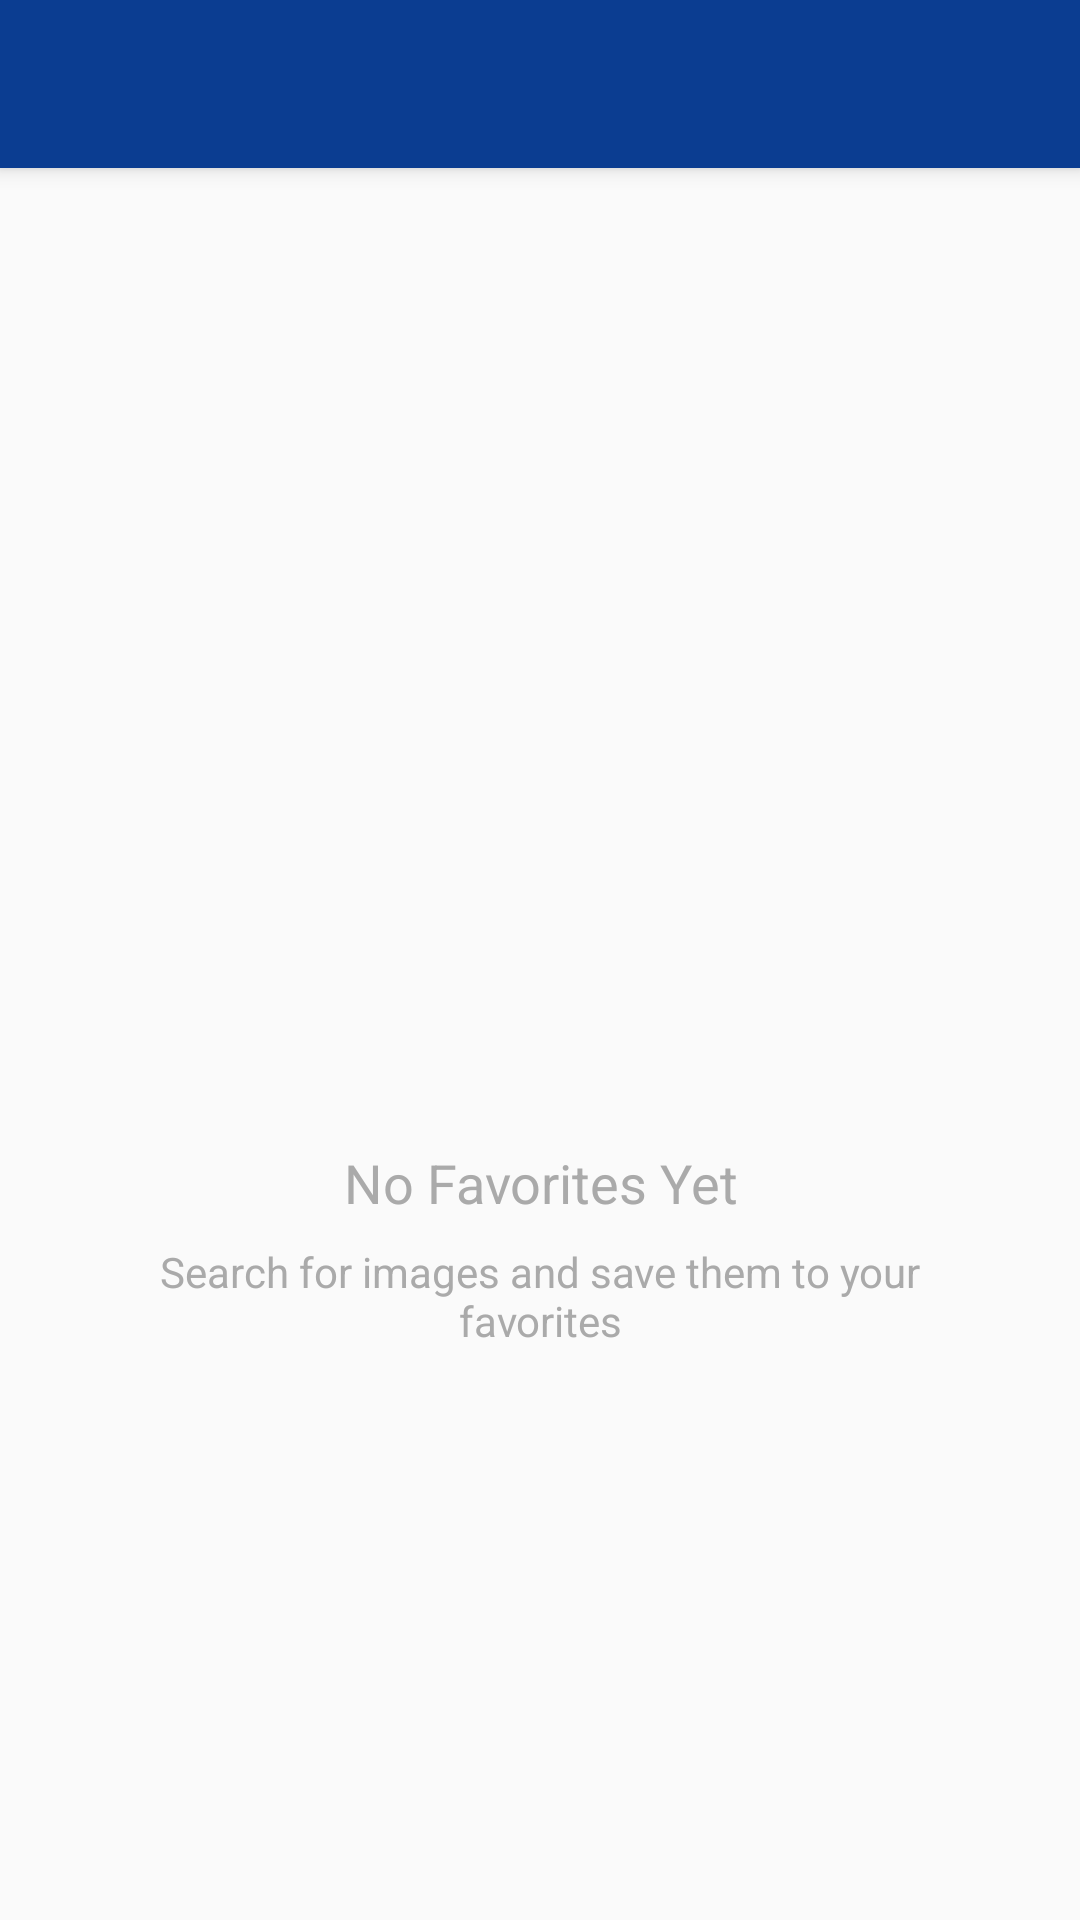

Android layout source for this screen:
<!-- AndroidManifest.xml: application theme Theme.NASAImageOfTheDay -->
<!-- res/layout/activity_favorites.xml -->
<?xml version="1.0" encoding="utf-8"?>
<androidx.coordinatorlayout.widget.CoordinatorLayout
    xmlns:android="http://schemas.android.com/apk/res/android"
    xmlns:app="http://schemas.android.com/apk/res-auto"
    xmlns:tools="http://schemas.android.com/tools"
    android:layout_width="match_parent"
    android:layout_height="match_parent"
    tools:context=".activities.FavoritesActivity">

    <com.google.android.material.appbar.AppBarLayout
        android:layout_width="match_parent"
        android:layout_height="wrap_content"
        android:theme="@style/ThemeOverlay.AppCompat.Dark.ActionBar">

        <androidx.appcompat.widget.Toolbar
            android:id="@+id/toolbar"
            android:layout_width="match_parent"
            android:layout_height="?attr/actionBarSize"
            android:background="?attr/colorPrimary"
            app:popupTheme="@style/ThemeOverlay.AppCompat.Light" />

    </com.google.android.material.appbar.AppBarLayout>

    <FrameLayout
        android:layout_width="match_parent"
        android:layout_height="match_parent"
        app:layout_behavior="@string/appbar_scrolling_view_behavior">

        
        <ListView
            android:id="@+id/favorites_list"
            android:layout_width="match_parent"
            android:layout_height="match_parent"
            android:divider="@android:color/transparent"
            android:dividerHeight="8dp"
            android:padding="8dp"
            android:clipToPadding="false" />

        
        <LinearLayout
            android:id="@+id/empty_state"
            android:layout_width="match_parent"
            android:layout_height="match_parent"
            android:orientation="vertical"
            android:gravity="center"
            android:padding="32dp">

            <ImageView
                android:layout_width="120dp"
                android:layout_height="120dp"
                android:src="@drawable/ic_favorite_outline"
                android:alpha="0.3"
                app:tint="@android:color/darker_gray"
                android:contentDescription="@string/empty_favorites_icon_desc" />

            <TextView
                android:id="@+id/empty_text"
                android:layout_width="wrap_content"
                android:layout_height="wrap_content"
                android:text="@string/no_favorites"
                android:textSize="18sp"
                android:textColor="@android:color/darker_gray"
                android:layout_marginTop="16dp"
                android:textAlignment="center" />

            <TextView
                android:layout_width="wrap_content"
                android:layout_height="wrap_content"
                android:text="@string/no_favorites_hint"
                android:textSize="14sp"
                android:textColor="@android:color/darker_gray"
                android:layout_marginTop="8dp"
                android:textAlignment="center" />

        </LinearLayout>

    </FrameLayout>

</androidx.coordinatorlayout.widget.CoordinatorLayout>
<!-- resources referenced by this layout -->
<resources>
  <string name="empty_favorites_icon_desc">Empty favorites icon</string>
  <string name="no_favorites">No Favorites Yet</string>
  <string name="no_favorites_hint">Search for images and save them to your favorites</string>
  <style name="Theme.NASAImageOfTheDay" parent="Theme.MaterialComponents.DayNight.DarkActionBar">
          
          <item name="colorPrimary">@color/colorPrimary</item>
          <item name="colorPrimaryVariant">@color/colorPrimaryDark</item>
          <item name="colorOnPrimary">@color/textOnPrimary</item>
  
          
          <item name="colorSecondary">@color/colorSecondary</item>
          <item name="colorSecondaryVariant">@color/colorSecondaryDark</item>
          <item name="colorOnSecondary">@color/textOnPrimary</item>
  
          
          <item name="android:statusBarColor">@color/colorPrimaryDark</item>
  
          
          <item name="android:windowBackground">@color/backgroundColor</item>
  
          
          <item name="windowActionBar">false</item>
          <item name="windowNoTitle">true</item>
      </style>
  <color name="colorPrimary">#0B3D91</color>
  <color name="colorPrimaryDark">#062456</color>
  <color name="textOnPrimary">#FFFFFF</color>
  <color name="colorSecondary">#1E88E5</color>
  <color name="colorSecondaryDark">#1565C0</color>
  <color name="backgroundColor">#FAFAFA</color>
</resources>
